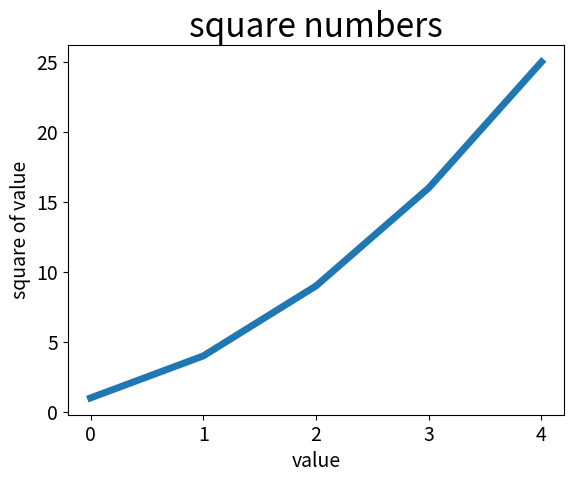

The script that saved this image:
# -*- coding: utf-8 -*-
"""
Created on Sat Apr 14 14:30:07 2018

@author: Administrator
"""

import matplotlib.pyplot as plt

squares = [1, 4, 9, 16, 25]
plt.plot(squares, linewidth=5)   #设置绘制线条的粗细
plt.title('square numbers', fontsize=24)   #设置图形标题
plt.xlabel('value', fontsize=14)           #设置x轴名称和字体大小
plt.ylabel('square of value', fontsize=14) #设置y轴名称和字体大小

plt.tick_params(axis='both', labelsize=14) #设置刻度标记的大小

plt.show()